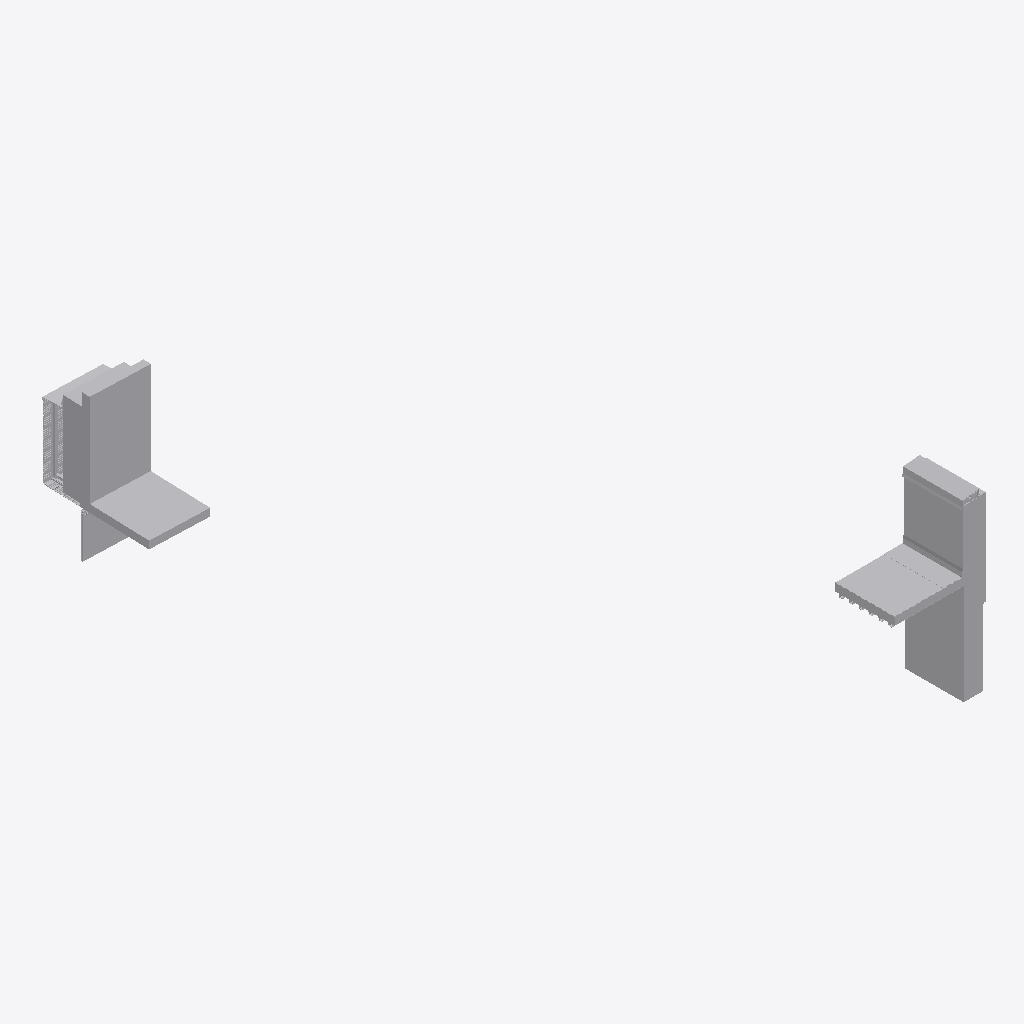
Isometric view of an IFC building model (IFC-SPF (STEP), schema IFC2X3, length unit foot), seen from the south-west, elements coloured by IFC class (only those large enough to see are counted): 36 other elements (light grey).
Extent 4.5 m × 10.1 m × 3.5 m (x, y, z). Storeys (1): Level 1 at 0.00 m. Elements (74): 74 IfcBuildingElementProxy.

HEADER;
FILE_DESCRIPTION(('ViewDefinition [CoordinationView_V2.0]'),'2;1');
FILE_NAME('Project Number','2017-01-02T15:07:15',(''),(''),'The EXPRESS Data Manager Version 5.02.0100.07 : ','20150714_1515(x64) - Exporter 16.5.0.0 - Alterna','');
FILE_SCHEMA(('IFC2X3'));
ENDSEC;
DATA;
#115=IFCPROJECT('88b577f7_4252_4682_837',#41,'Project Number',$,$,'Project Name','Project Status',(#104,#112),#99);
#51631=IFCSITE('0z9MK4qGSHvhQL093rt3ko',#41,'Default',$,'',#51630,$,$,.ELEMENT.,(42,21,30,344238),(-71,-3,-35,-194702),0.0,$,$);
#125=IFCBUILDING('0z9Nh6qGSHvhQL093rt3ko',#41,'',$,$,#32,$,'',.ELEMENT.,$,$,#121);
#134=IFCBUILDINGSTOREY('3pA830Rn1A$8l3nfzBRBB3',#41,'Level 1',$,$,#132,$,'Level 1',.ELEMENT.,0.0);
#442=IFCBUILDINGELEMENTPROXY('3k3WXEpTCHvgHn093rt3ko',#41,'Concrete wall 002:Concrete wall 002:155970:Concrete wall 002:155970 : Concrete wall 002:Concrete wall 002:155970:160398',$,'Concrete wall 002:155970 : Concrete wall 002:Concrete wall 002:155970',#441,#438,'160398',$);
#905=IFCBUILDINGELEMENTPROXY('3X1svMpVOHvhx5093rt3ko',#41,'Inner gypsum board001:Inner gypsum board001:160650',$,'Inner gypsum board001',#904,#901,'160650',$);
#608=IFCBUILDINGELEMENTPROXY('3k435apTCHvgHn093rt3ko',#41,'TPO Membrane 002:TPO Membrane 002:156012:TPO Membrane 002:156012 : TPO Membrane 002:TPO Membrane 002:156012:160440',$,'TPO Membrane 002:156012 : TPO Membrane 002:TPO Membrane 002:156012',#607,#604,'160440',$);
#827=IFCBUILDINGELEMENTPROXY('3X1YccpVOHvhx5093rt3ko',#41,'Insulation horizontal001:Insulation horizontal001:160622',$,'Insulation horizontal001',#826,#823,'160622',$);
#51498=IFCBUILDINGELEMENTPROXY('2YP1BSPkT96AkDzwHyY4d_',#41,'TPO Membrane 002:TPO Membrane 002:1:TPO Membrane 002:1 : TPO Membrane 002:TPO Membrane 002:156012:181723',$,'TPO Membrane 002:1 : TPO Membrane 002:TPO Membrane 002:156012',#51497,#51494,'181723',$);
#702=IFCBUILDINGELEMENTPROXY('3X14hcpVOHvhx5093rt3ko',#41,'Concrete wall001:Concrete wall001:160590',$,'Concrete wall001',#701,#698,'160590',$);
#50758=IFCBUILDINGELEMENTPROXY('0ba56mLFnBrBo4w$xKOURj',#41,'Cement bond coat 002:Cement bond coat 002:8:Cement bond coat 002:8 : Cement bond coat 002:Cement bond coat 002:155998:177174',$,'Cement bond coat 002:8 : Cement bond coat 002:Cement bond coat 002:155998',#50757,#50754,'177174',$);
#2666=IFCBUILDINGELEMENTPROXY('1sJ2BopiOHvgWW093rt3ko',#41,'Glass panel 004:Glass panel 004:161160',$,'Glass panel 004',#2665,#2662,'161160',$);
#866=IFCBUILDINGELEMENTPROXY('3X1iqMpVOHvhx5093rt3ko',#41,'Insulation vertical001:Insulation vertical001:160636',$,'Insulation vertical001',#865,#862,'160636',$);
#195=IFCBUILDINGELEMENTPROXY('3k2gb2pTCHvgHn093rt3ko',#41,'Rigid insulation 002:Rigid insulation 002:155913:Rigid insulation 002:155913 : Rigid insulation 002:Rigid insulation 002:155913:160341',$,'Rigid insulation 002:155913 : Rigid insulation 002:Rigid insulation 002:155913',#193,#188,'160341',$);
#1702=IFCBUILDINGELEMENTPROXY('3X6PxwpVOHvhx5093rt3ko',#41,'Counter-flashing 003:Counter-flashing 003:160886',$,'Counter-flashing 003',#1701,#1698,'160886',$);
#1237=IFCBUILDINGELEMENTPROXY('3X3crQpVOHvhx5093rt3ko',#41,'Metal stud 016:Metal stud 016:160746',$,'Metal stud 016',#1236,#1233,'160746',$);
#944=IFCBUILDINGELEMENTPROXY('3X23IopVOHvhx5093rt3ko',#41,'Inner ceiling001:Inner ceiling001:160664',$,'Inner ceiling001',#943,#940,'160664',$);
#2607=IFCBUILDINGELEMENTPROXY('1sGoWepiOHvgWW093rt3ko',#41,'Rysysta panel 015:Rysysta panel 015:161102',$,'Rysysta panel 015',#2606,#2603,'161102',$);
#3781=IFCBUILDINGELEMENTPROXY('1sKhcWpiOHvgWW093rt3ko',#41,'Rysysta panel 023:Rysysta panel 023:161401',$,'Rysysta panel 023',#3780,#3777,'161401',$);
#51344=IFCBUILDINGELEMENTPROXY('2YP1BSPkT96AkDzwHyY4_Y',#41,'Generic Models 7:Generic Models 7:181127',$,'Generic Models 7',#51343,#51340,'181127',$);
#2320=IFCBUILDINGELEMENTPROXY('1sFqCMpiOHvgWW093rt3ko',#41,'Rysysta panel 021:Rysysta panel 021:161000',$,'Rysysta panel 021',#2319,#2316,'161000',$);
#3565=IFCBUILDINGELEMENTPROXY('1sKWDSpiOHvgWW093rt3ko',#41,'Rysysta panel 014:Rysysta panel 014:161313',$,'Rysysta panel 014',#3564,#3561,'161313',$);
#51397=IFCBUILDINGELEMENTPROXY('2YP1BSPkT96AkDzwHyY4WA',#41,'Cement bond coat 002:Cement bond coat 002:9:Cement bond coat 002:9 : Cement bond coat 002:Cement bond coat 002:155998:181295',$,'Cement bond coat 002:9 : Cement bond coat 002:Cement bond coat 002:155998',#51396,#51393,'181295',$);
#4260=IFCBUILDINGELEMENTPROXY('1sLedWpiOHvgWW093rt3ko',#41,'Rysysta panel 013:Rysysta panel 013:161470',$,'Rysysta panel 013',#4259,#4256,'161470',$);
#50622=IFCBUILDINGELEMENTPROXY('3CCNSNFWTEHuNzrLvgx$Wk',#41,'Cement bond coat 002:Cement bond coat 002:6:Cement bond coat 002:6 : Cement bond coat 002:Cement bond coat 002:155998:174489',$,'Cement bond coat 002:6 : Cement bond coat 002:Cement bond coat 002:155998',#50621,#50618,'174489',$);
#50466=IFCBUILDINGELEMENTPROXY('3CCNSNFWTEHuNzrLvgx$Q5',#41,'Cement bond coat 002:Cement bond coat 002:3:Cement bond coat 002:3 : Cement bond coat 002:Cement bond coat 002:155998:173874',$,'Cement bond coat 002:3 : Cement bond coat 002:Cement bond coat 002:155998',#50465,#50462,'173874',$);
#50518=IFCBUILDINGELEMENTPROXY('3CCNSNFWTEHuNzrLvgx$OF',#41,'Cement bond coat 002:Cement bond coat 002:4:Cement bond coat 002:4 : Cement bond coat 002:Cement bond coat 002:155998:174008',$,'Cement bond coat 002:4 : Cement bond coat 002:Cement bond coat 002:155998',#50517,#50514,'174008',$);
#3349=IFCBUILDINGELEMENTPROXY('1sKJsWpiOHvgWW093rt3ko',#41,'Rysysta panel 024:Rysysta panel 024:161225',$,'Rysysta panel 024',#3348,#3345,'161225',$);
#389=IFCBUILDINGELEMENTPROXY('3k3Jx8pTCHvgHn093rt3ko',#41,'Aluminium profile 002:Aluminium profile 002:155954:Aluminium profile 002:155954 : Aluminium profile 002:Aluminium profile 002:155954:160382',$,'Aluminium profile 002:155954 : Aluminium profile 002:Aluminium profile 002:155954',#388,#383,'160382',$);
#2774=IFCBUILDINGELEMENTPROXY('1sJEzwpiOHvgWW093rt3ko',#41,'Rysysta panel 019:Rysysta panel 019:161174',$,'Rysysta panel 019',#2773,#2770,'161174',$);
#663=IFCBUILDINGELEMENTPROXY('3kLGcwpTCHvgHn093rt3ko',#41,'Mortar bed 1:Mortar bed 002:158850:Mortar bed 002:158850 : Mortar bed 1:Mortar bed 002:158850:160576',$,'Mortar bed 002:158850 : Mortar bed 1:Mortar bed 002:158850',#662,#659,'160576',$);
#3457=IFCBUILDINGELEMENTPROXY('1sKQc4piOHvgWW093rt3ko',#41,'Rysysta panel 017:Rysysta panel 017:161269',$,'Rysysta panel 017',#3456,#3453,'161269',$);
#4152=IFCBUILDINGELEMENTPROXY('1sLRW8piOHvgWW093rt3ko',#41,'Rysysta starter strip 006:Rysysta starter strip 006:161452',$,'Rysysta starter strip 006',#4151,#4148,'161452',$);
#1183=IFCBUILDINGELEMENTPROXY('3X3Tr0pVOHvhx5093rt3ko',#41,'Metal stud 014:Metal stud 014:160728',$,'Metal stud 014',#1182,#1179,'160728',$);
#3673=IFCBUILDINGELEMENTPROXY('1sKbwwpiOHvgWW093rt3ko',#41,'Rysysta panel 016:Rysysta panel 016:161357',$,'Rysysta panel 016',#3672,#3669,'161357',$);
#4923=IFCBUILDINGELEMENTPROXY('1sOzYipiOHvgWW093rt3ko',#41,'Glass panel 003:Glass panel 003:161634',$,'Glass panel 003',#4922,#4919,'161634',$);
#259=IFCBUILDINGELEMENTPROXY('3k2xU8pTCHvgHn093rt3ko',#41,'Wood block 002:Wood block 002:155927:Wood block 002:155927 : Wood block 002:Wood block 002:155927:160355',$,'Wood block 002:155927 : Wood block 002:Wood block 002:155927',#258,#253,'160355',$);
#1071=IFCBUILDINGELEMENTPROXY('3X3CsSpVOHvhx5093rt3ko',#41,'Stud 004:Stud 004:160692',$,'Stud 004',#1070,#1067,'160692',$);
#4314=IFCBUILDINGELEMENTPROXY('1sLkIypiOHvgWW093rt3ko',#41,'Rysysta starter strip 004:Rysysta starter strip 004:161514',$,'Rysysta starter strip 004',#4313,#4310,'161514',$);
#2428=IFCBUILDINGELEMENTPROXY('1sGCIEpiOHvgWW093rt3ko',#41,'Rysysta panel 018:Rysysta panel 018:161044',$,'Rysysta panel 018',#2427,#2424,'161044',$);
ENDSEC;
